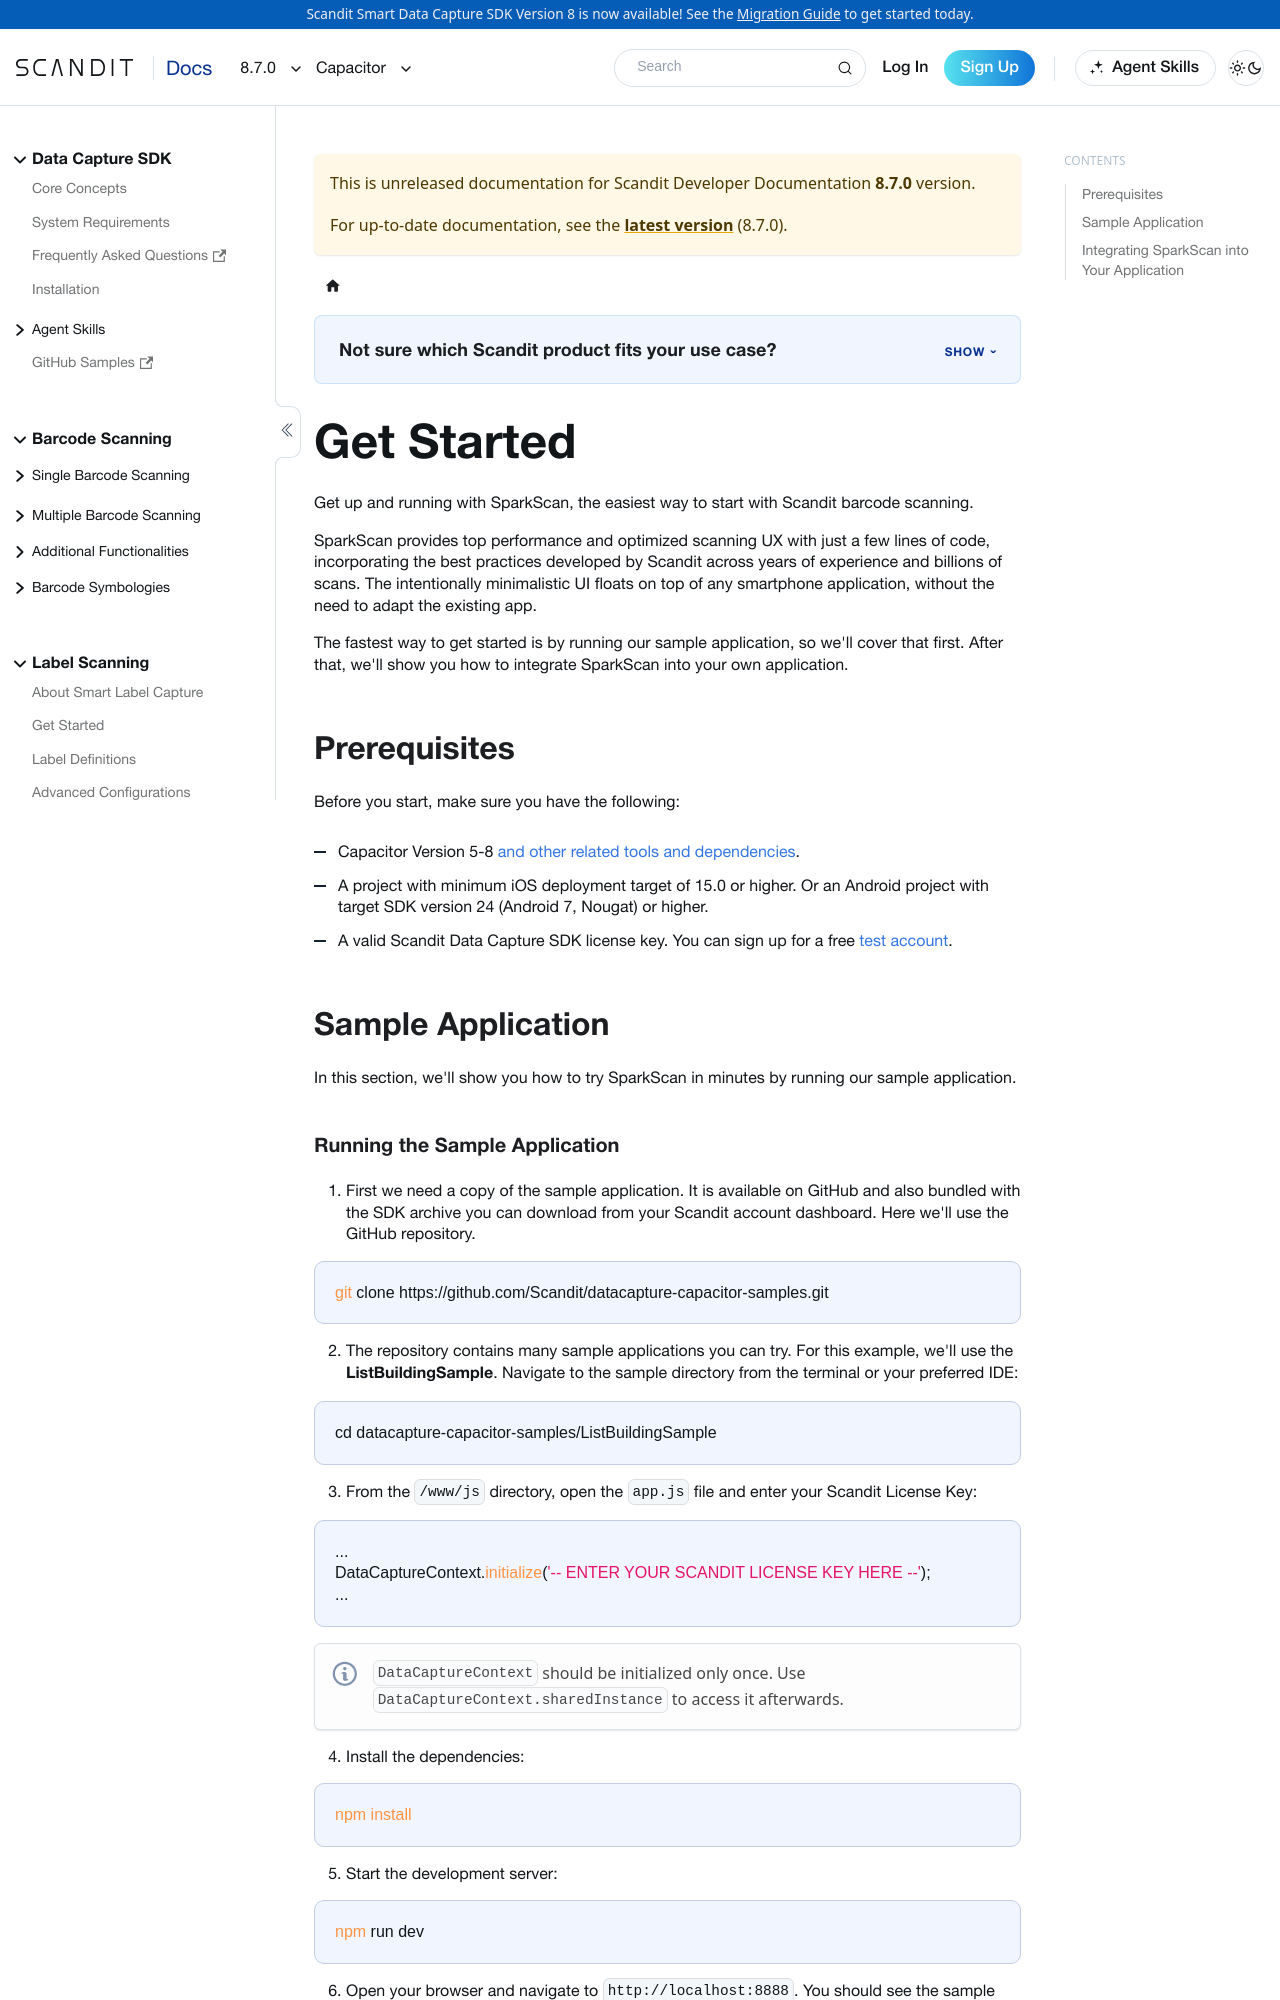

repository: Scandit/data-capture-documentation · page: pr-preview/pr-480/sdks/capacitor/getting-started/index.html · generator: docusaurus

---
description: "Get up and running with SparkScan, the easiest way to start with Scandit barcode scanning."

toc_max_heading_level: 2
pagination_next: null
displayed_sidebar: capacitorSidebar
framework: capacitor
keywords:
  - capacitor
---

# Get Started

Get up and running with SparkScan, the easiest way to start with Scandit barcode scanning.

SparkScan provides top performance and optimized scanning UX with just a few lines of code, incorporating the best practices developed by Scandit across years of experience and billions of scans. The intentionally minimalistic UI floats on top of any smartphone application, without the need to adapt the existing app.

The fastest way to get started is by running our sample application, so we'll cover that first. After that, we'll show you how to integrate SparkScan into your own application.

## Prerequisites

Before you start, make sure you have the following:

- Capacitor Version 5-8 [and other related tools and dependencies](https://capacitorjs.com/docs/getting-started).
- A project with minimum iOS deployment target of 15.0 or higher. Or an Android project with target SDK version 24 (Android 7, Nougat) or higher.
- A valid Scandit Data Capture SDK license key. You can sign up for a free [test account](https://ssl.scandit.com/dashboard/sign-up?p=test&utm%5Fsource=documentation).

## Sample Application

In this section, we'll show you how to try SparkScan in minutes by running our sample application.

### Running the Sample Application

1. First we need a copy of the sample application. It is available on GitHub and also bundled with the SDK archive you can download from your Scandit account dashboard. Here we'll use the GitHub repository.

```bash
git clone https://github.com/Scandit/datacapture-capacitor-samples.git
```

2. The repository contains many sample applications you can try. For this example, we'll use the **ListBuildingSample**. Navigate to the sample directory from the terminal or your preferred IDE:

```bash
cd datacapture-capacitor-samples/ListBuildingSample
```

3. From the `/www/js` directory, open the `app.js` file and enter your Scandit License Key:

```js
...
DataCaptureContext.initialize('-- ENTER YOUR SCANDIT LICENSE KEY HERE --');
...
```

:::note
`DataCaptureContext` should be initialized only once. Use `DataCaptureContext.sharedInstance` to access it afterwards.
:::

4. Install the dependencies:

```bash
npm install
```

5. Start the development server:

```bash
npm run dev
```

6. Open your browser and navigate to `http://localhost:8888`. You should see the sample application running.
